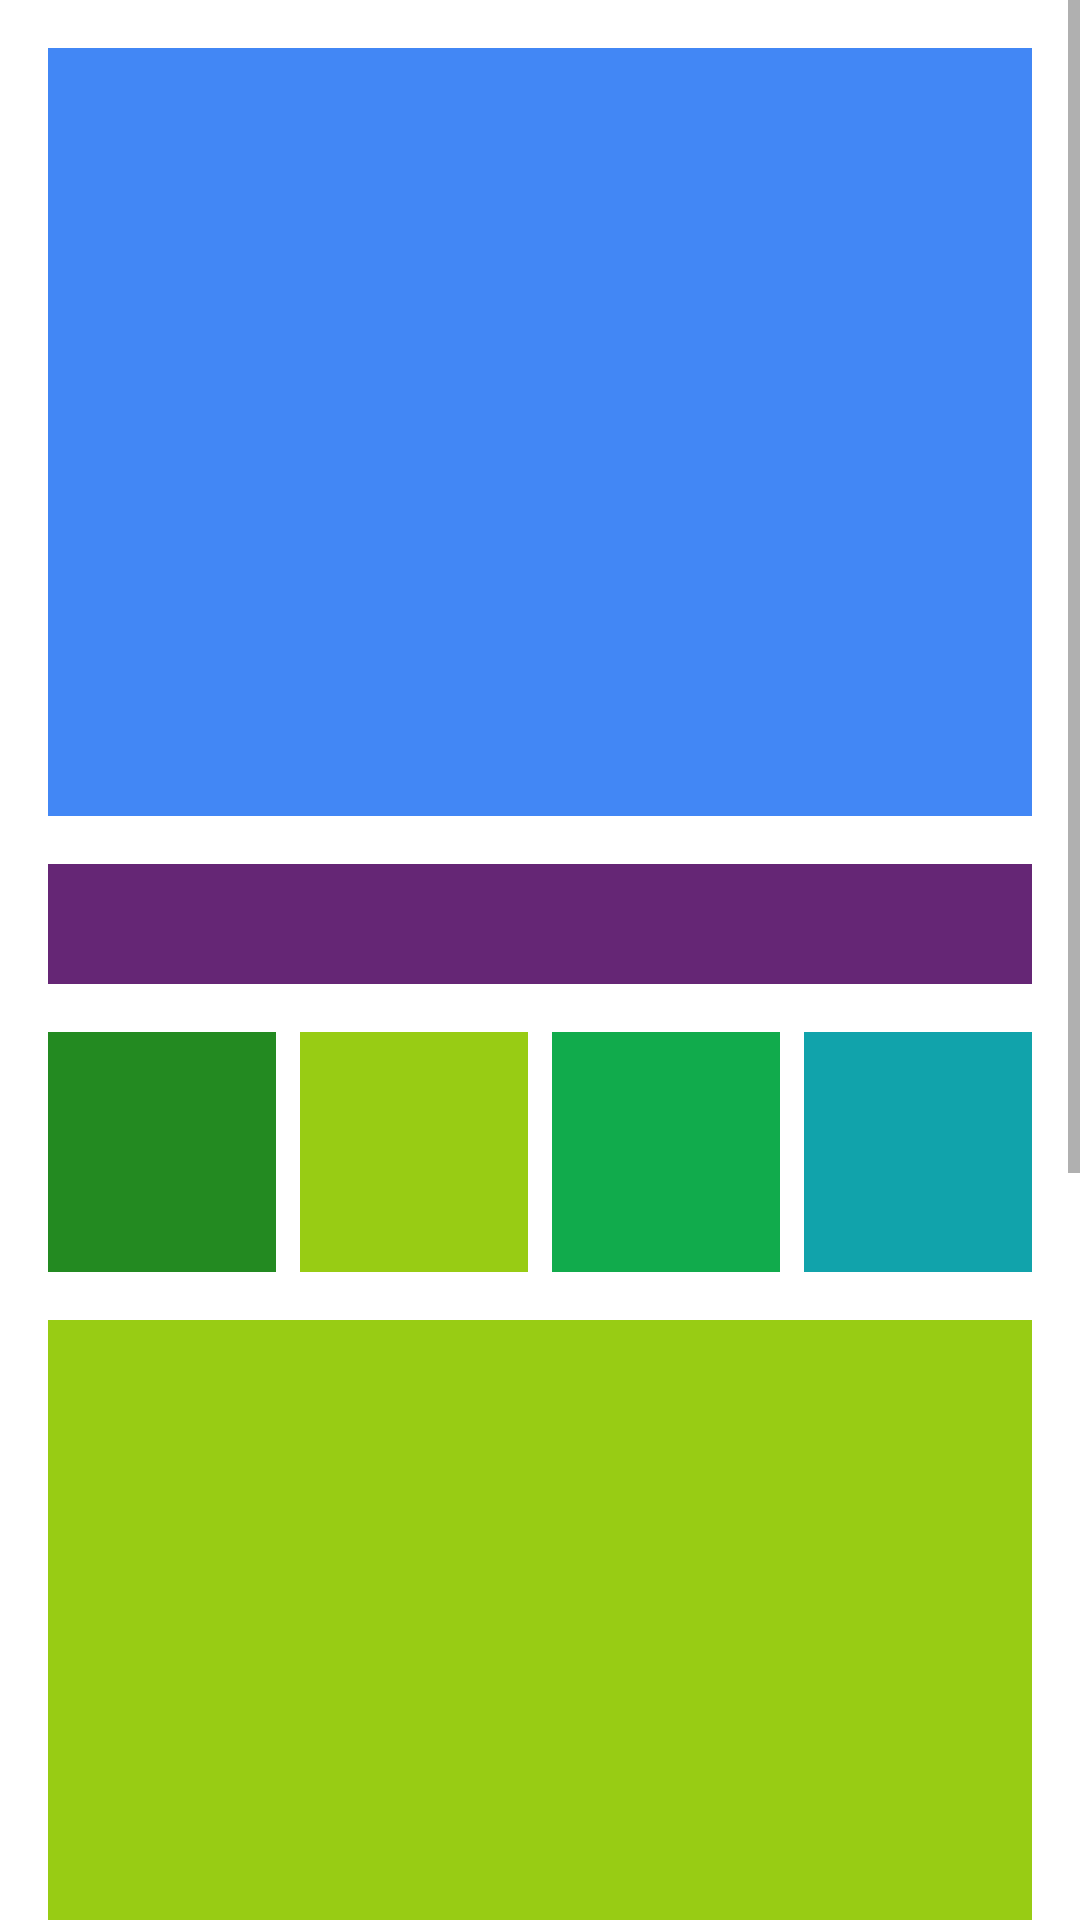

Layout XML and referenced resources for this Android screen:
<!-- AndroidManifest.xml: application theme Theme.TodoEnUno -->
<!-- res/layout/activity_layout.xml -->
<?xml version="1.0" encoding="utf-8"?>
<ScrollView xmlns:android="http://schemas.android.com/apk/res/android"
    xmlns:app="http://schemas.android.com/apk/res-auto"
    xmlns:tools="http://schemas.android.com/tools"
    android:id="@+id/scrollView"
    android:layout_width="match_parent"
    android:layout_height="match_parent">

    <androidx.constraintlayout.widget.ConstraintLayout
        android:layout_width="match_parent"
        android:layout_height="wrap_content"
        android:padding="16dp"
        tools:context=".MainActivity">

        <TextView
            android:id="@+id/child_scroll"
            android:layout_width="0dp"
            android:layout_height="256dp"
            android:background="#4287f5"
            app:layout_constraintLeft_toLeftOf="parent"
            app:layout_constraintRight_toRightOf="parent"
            app:layout_constraintTop_toTopOf="parent" />

        <TextView
            android:id="@+id/headline"
            android:layout_width="0dp"
            android:layout_height="40dp"
            android:layout_marginTop="16dp"
            android:background="#652675"
            app:layout_constraintEnd_toEndOf="parent"
            app:layout_constraintLeft_toLeftOf="parent"
            app:layout_constraintStart_toStartOf="parent"
            app:layout_constraintTop_toBottomOf="@+id/child_scroll" />

        <TextView
            android:id="@+id/indicator_1"
            android:layout_width="0dp"
            android:layout_height="80dp"
            android:layout_marginTop="16dp"
            android:layout_marginEnd="8dp"
            android:background="#238a21"
            app:layout_constraintEnd_toStartOf="@+id/indicator_2"
            app:layout_constraintStart_toStartOf="parent"
            app:layout_constraintTop_toBottomOf="@+id/headline" />

        <TextView
            android:id="@+id/indicator_2"
            android:layout_width="0dp"
            android:layout_height="80dp"
            android:layout_marginTop="16dp"
            android:layout_marginEnd="8dp"
            android:background="#98cc14"
            app:layout_constraintEnd_toStartOf="@+id/indicator_3"
            app:layout_constraintHorizontal_bias="0.5"
            app:layout_constraintStart_toEndOf="@+id/indicator_1"
            app:layout_constraintTop_toBottomOf="@+id/headline" />

        <TextView
            android:id="@+id/indicator_3"
            android:layout_width="0dp"
            android:layout_height="80dp"
            android:layout_marginTop="16dp"
            android:layout_marginEnd="8dp"
            android:background="#11ab4c"
            app:layout_constraintEnd_toStartOf="@+id/indicator_4"
            app:layout_constraintHorizontal_bias="0.5"
            app:layout_constraintStart_toEndOf="@+id/indicator_2"
            app:layout_constraintTop_toBottomOf="@+id/headline" />

        <TextView
            android:id="@+id/indicator_4"
            android:layout_width="0dp"
            android:layout_height="80dp"
            android:layout_marginTop="16dp"
            android:background="#11a3ab"
            app:layout_constraintEnd_toEndOf="parent"
            app:layout_constraintHorizontal_bias="0.5"
            app:layout_constraintStart_toEndOf="@+id/indicator_3"
            app:layout_constraintTop_toBottomOf="@+id/headline" />

        <TextView
            android:id="@+id/body_text"
            android:layout_width="0dp"
            android:layout_height="512dp"
            android:layout_marginTop="16dp"
            android:background="#98cc14"
            app:layout_constraintLeft_toLeftOf="parent"
            app:layout_constraintRight_toRightOf="parent"
            app:layout_constraintTop_toBottomOf="@+id/indicator_1" />

        <Button
            android:id="@+id/btnLregresar"
            android:layout_width="0dp"
            android:layout_height="60dp"
            android:layout_marginTop="16dp"
            android:layout_margin="20dp"
            android:backgroundTint="#eb2d2a"
            app:layout_constraintLeft_toLeftOf="parent"
            app:layout_constraintRight_toRightOf="parent"
            app:layout_constraintTop_toBottomOf="@+id/body_text"
            android:text="@string/opcsalir" />

    </androidx.constraintlayout.widget.ConstraintLayout>
</ScrollView>
<!-- resources referenced by this layout -->
<resources>
  <string name="opcsalir">Salir</string>
      //strings para textos
  <style name="Theme.TodoEnUno" parent="Theme.MaterialComponents.DayNight.DarkActionBar">
          
          <item name="colorPrimary">@color/red</item>
          <item name="colorPrimaryVariant">@color/red</item>
          <item name="colorOnPrimary">@color/white</item>
          
          <item name="colorSecondary">@color/red2</item>
          <item name="colorSecondaryVariant">@color/red2</item>
          <item name="colorOnSecondary">@color/black</item>
          
          <item name="android:statusBarColor" tools:targetApi="l">?attr/colorPrimaryVariant</item>
          
      </style>
  <color name="red">#eb2d2a</color>
  <color name="white">#FFFFFFFF</color>
  <color name="red2">#d93609</color>
  <color name="black">#FF000000</color>
</resources>
